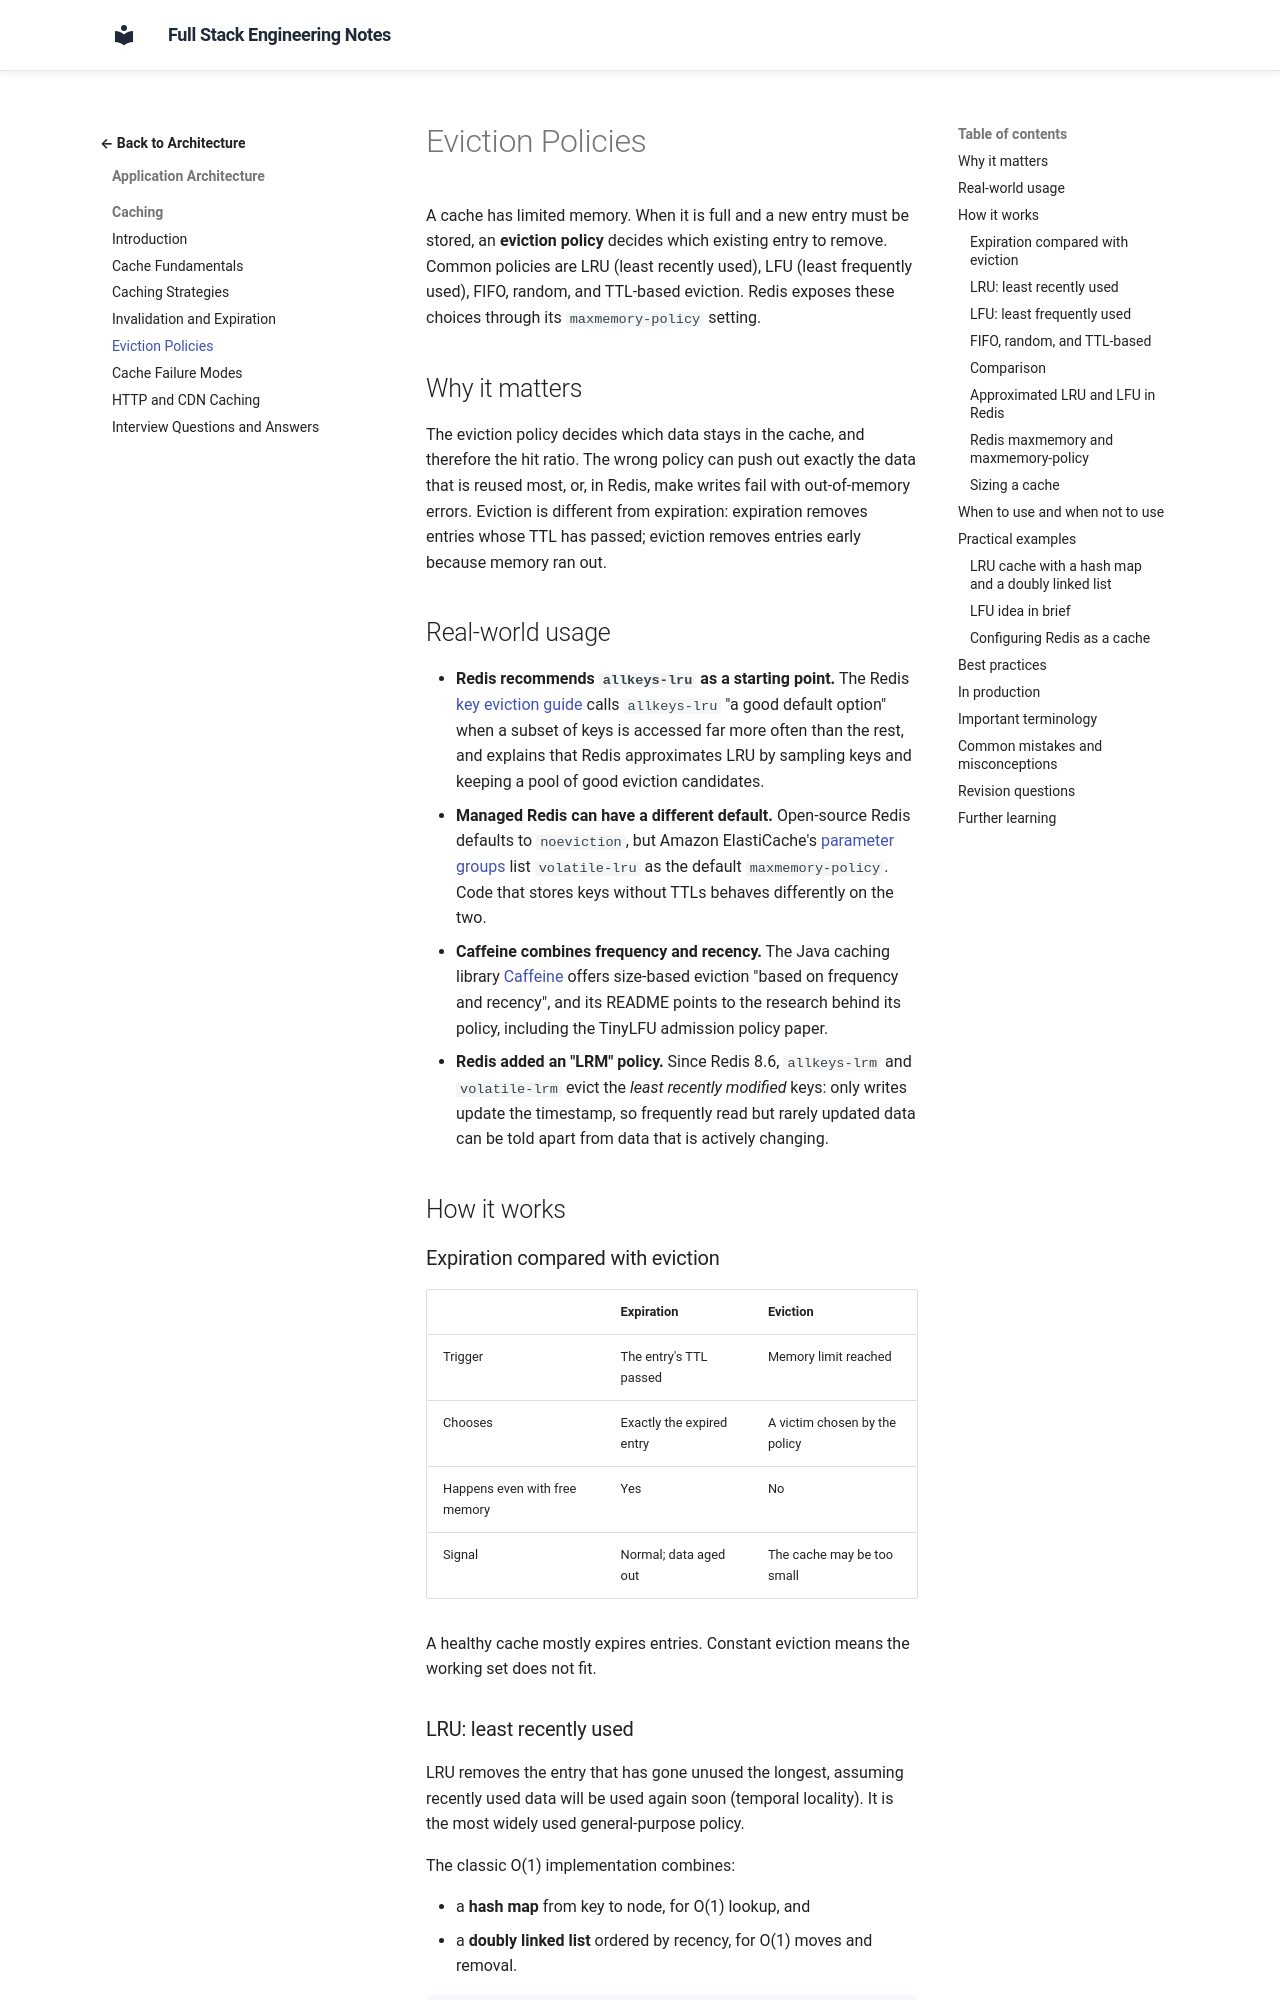

repository: murthy-satti/fullstack-notes · page: 05-application-architecture/caching/eviction-policies/index.html · generator: mkdocs

# Eviction Policies

A cache has limited memory. When it is full and a new entry must be
stored, an **eviction policy** decides which existing entry to remove.
Common policies are LRU (least recently used), LFU (least frequently
used), FIFO, random, and TTL-based eviction. Redis exposes these choices
through its `maxmemory-policy` setting.

## Why it matters

The eviction policy decides which data stays in the cache, and therefore
the hit ratio. The wrong policy can push out exactly the data that is
reused most, or, in Redis, make writes fail with out-of-memory errors.
Eviction is different from expiration: expiration removes entries whose
TTL has passed; eviction removes entries early because memory ran out.

## Real-world usage

- **Redis recommends `allkeys-lru` as a starting point.** The Redis
  [key eviction guide](https://redis.io/docs/latest/develop/reference/eviction/)
  calls `allkeys-lru` "a good default option" when a subset of keys is
  accessed far more often than the rest, and explains that Redis
  approximates LRU by sampling keys and keeping a pool of good eviction
  candidates.
- **Managed Redis can have a different default.** Open-source Redis
  defaults to `noeviction`, but Amazon ElastiCache's
  [parameter groups](https://docs.aws.amazon.com/AmazonElastiCache/latest/dg/ParameterGroups.Engine.html)
  list `volatile-lru` as the default `maxmemory-policy`. Code that stores
  keys without TTLs behaves differently on the two.
- **Caffeine combines frequency and recency.** The Java caching library
  [Caffeine](https://github.com/ben-manes/caffeine) offers size-based
  eviction "based on frequency and recency", and its README points to the
  research behind its policy, including the TinyLFU admission policy paper.
- **Redis added an "LRM" policy.** Since Redis 8.6, `allkeys-lrm` and
  `volatile-lrm` evict the *least recently modified* keys: only writes
  update the timestamp, so frequently read but rarely updated data can be
  told apart from data that is actively changing.

## How it works

### Expiration compared with eviction

| | Expiration | Eviction |
|-|------------|----------|
| Trigger | The entry's TTL passed | Memory limit reached |
| Chooses | Exactly the expired entry | A victim chosen by the policy |
| Happens even with free memory | Yes | No |
| Signal | Normal; data aged out | The cache may be too small |

A healthy cache mostly expires entries. Constant eviction means the
working set does not fit.
